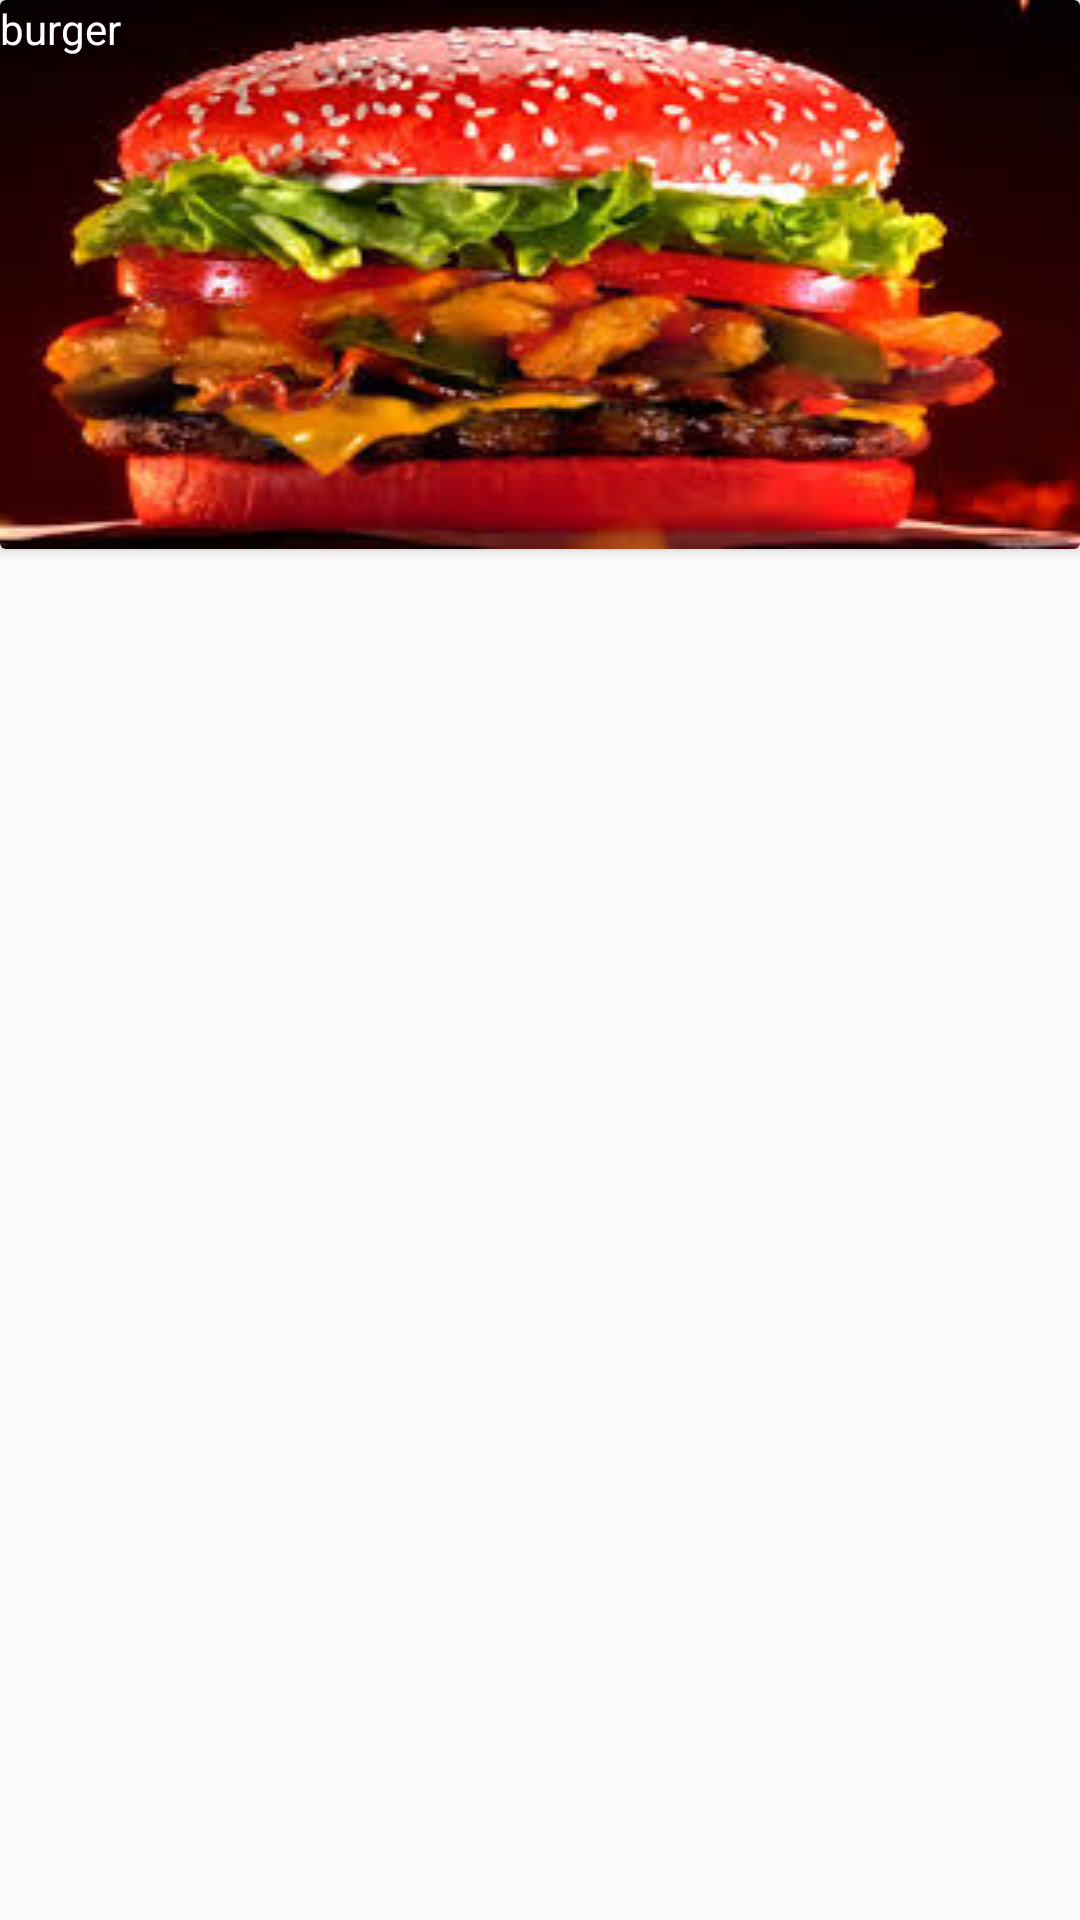

Layout XML and referenced resources for this Android screen:
<!-- AndroidManifest.xml: application theme AppTheme -->
<!-- res/layout/menu_item.xml -->
<?xml version="1.0" encoding="utf-8"?>
<LinearLayout xmlns:android="http://schemas.android.com/apk/res/android"
    xmlns:card_view="http://schemas.android.com/apk/res-auto"
    android:layout_width="match_parent"
    android:layout_height="match_parent"
    android:orientation="vertical">

    <android.support.v7.widget.CardView
        android:layout_width="match_parent"
        android:layout_height="wrap_content"
       >

        <FrameLayout


            android:background="@drawable/cardview_border"
            android:layout_width="match_parent"
            android:layout_height="wrap_content">


            <ImageView
                android:layout_width="fill_parent"
                android:layout_height="wrap_content"
                android:src="@drawable/buger"
                android:scaleType="fitXY"/>

            <TextView
                android:layout_width="match_parent"
                android:layout_height="wrap_content"
                android:textColor="#ffffff"
                android:text="burger"
                />




        </FrameLayout>

    </android.support.v7.widget.CardView>

</LinearLayout>
<!-- resources referenced by this layout -->
<resources>
  <!-- drawable buger: jpg bitmap (drawable, 15629 bytes) -->
  <!-- drawable cardview_border (drawable) -->
  <?xml version="1.0" encoding="utf-8"?>
  <selector xmlns:android="http://schemas.android.com/apk/res/android">
  
  
      <shape xmlns:android="http://schemas.android.com/apk/res/android">
          <stroke android:width="2dp" android:color="@color/my_primary"  />
          <corners android:radius="3dp" />
      </shape>
  
  </selector>
  <style name="AppTheme" parent="Theme.AppCompat.Light.DarkActionBar">
          
          <item name="colorPrimary">@color/colorPrimary</item>
          <item name="colorPrimaryDark">@color/colorPrimaryDark</item>
          <item name="colorAccent">@color/colorAccent</item>
      </style>
  <color name="colorPrimary">#3F51B5</color>
  <color name="colorPrimaryDark">#303F9F</color>
  <color name="colorAccent">#FF4081</color>
</resources>
